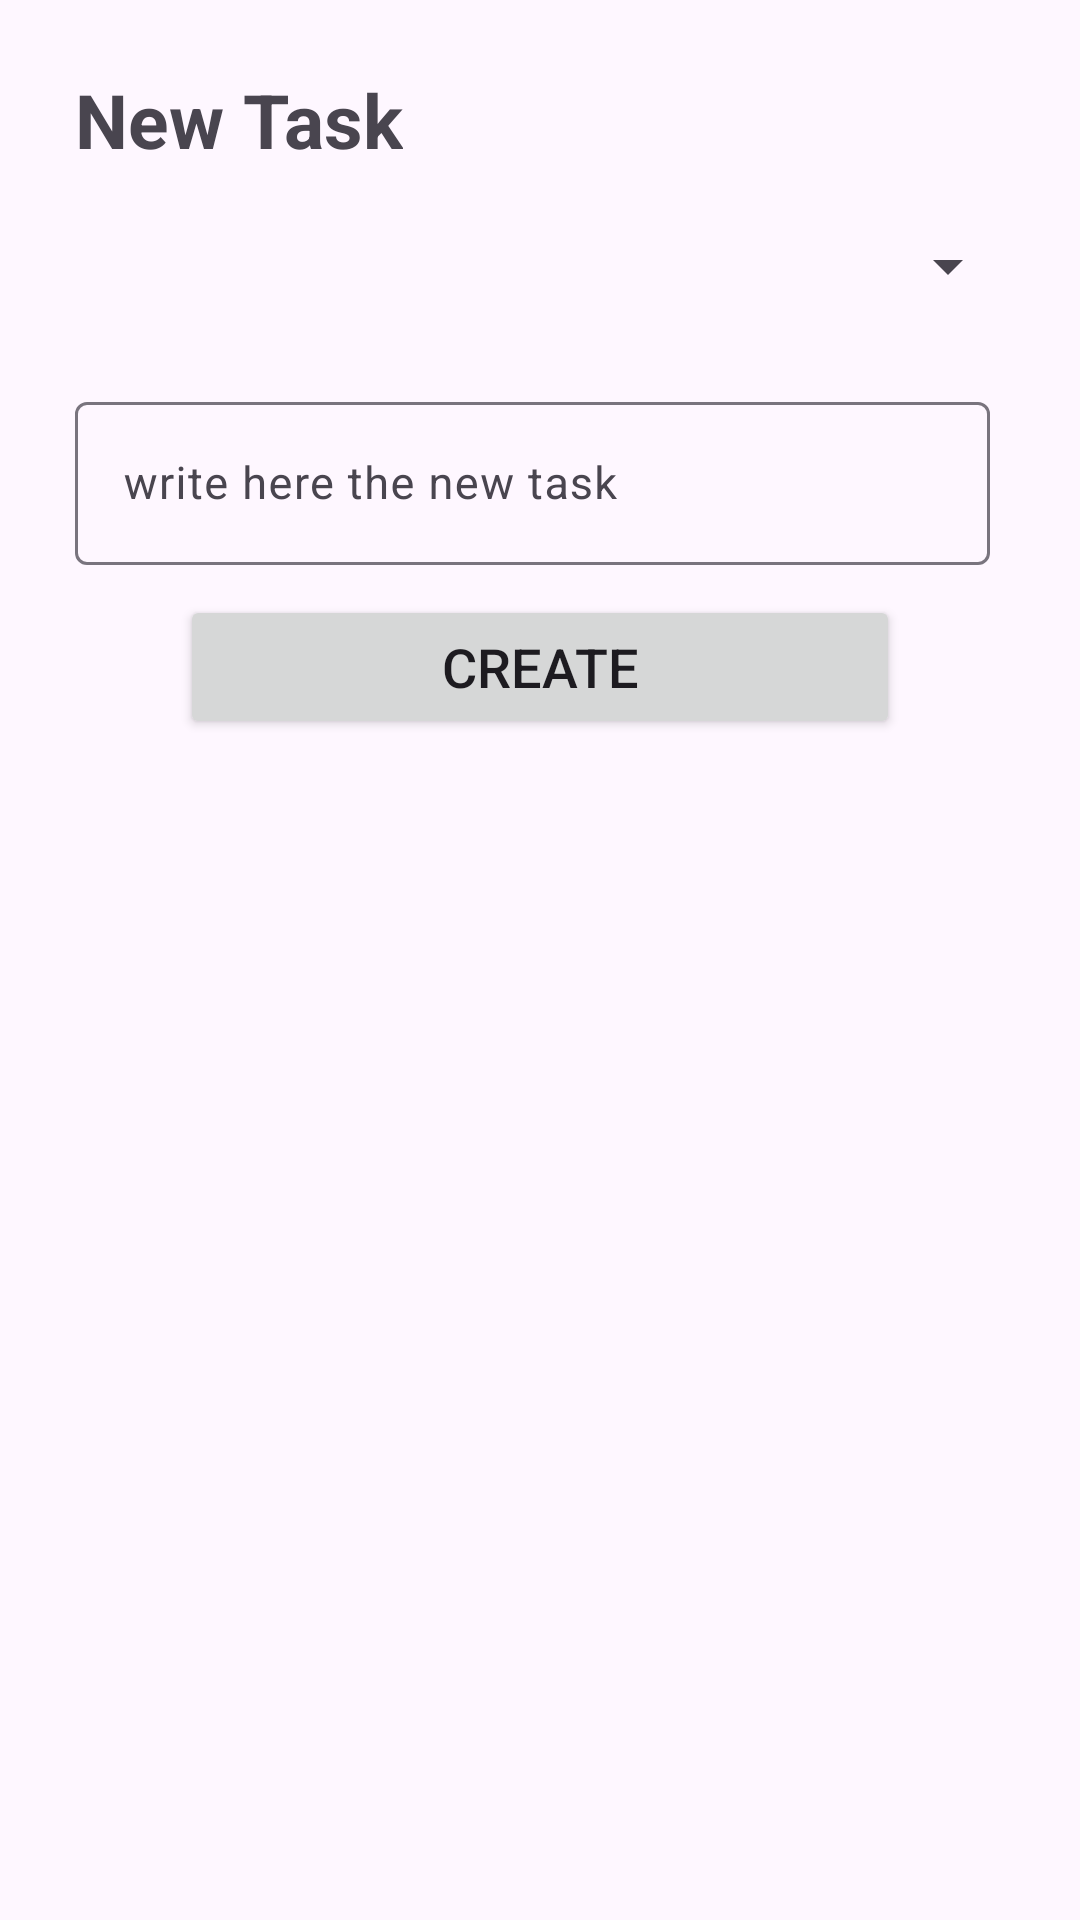

Here is an Android app screen rendered from its layout file. Give the layout XML and the strings, colors and styles it references.
<!-- AndroidManifest.xml: application theme Theme.TaskBeats -->
<!-- res/layout/create_update_task_frame.xml -->
<?xml version="1.0" encoding="utf-8"?>
<LinearLayout xmlns:android="http://schemas.android.com/apk/res/android"
    android:layout_width="match_parent"
    android:layout_height="match_parent"
    android:orientation="vertical">

    <TextView
        android:id="@+id/tv_TitleTask"
        android:layout_width="wrap_content"
        android:layout_height="wrap_content"
        android:layout_marginStart="25dp"
        android:layout_marginTop="23dp"
        android:text="@string/new_task"
        android:textSize="25sp"
        android:textStyle="bold" />

    <Spinner
        android:id="@+id/sp_category"
        android:layout_margin="20dp"
        android:layout_marginEnd="110sp"
        android:layout_width="match_parent"
        android:layout_height="wrap_content"/>

    <com.google.android.material.textfield.TextInputLayout
        android:layout_width="match_parent"
        android:layout_height="wrap_content"
        android:layout_marginTop="8dp"
        android:layout_marginStart="25dp"
        android:layout_marginEnd="30sp"
        android:hint="@string/write_new_task">

        <com.google.android.material.textfield.TextInputEditText
            android:id="@+id/tiv_writeTask"
            android:layout_width="match_parent"
            android:layout_height="wrap_content"
            android:textSize="15sp"
            android:minHeight="35dp"/>
    </com.google.android.material.textfield.TextInputLayout>

    <Button
        android:id="@+id/bv_crTask"
        android:text="@string/bt_new_task"
        android:textSize="18sp"
        android:layout_width="match_parent"
        android:layout_height="wrap_content"
        android:layout_marginTop="10dp"
        android:layout_marginStart="60sp"
        android:layout_marginEnd="60sp"
        />

</LinearLayout>
<!-- resources referenced by this layout -->
<resources>
  <string name="bt_new_task">create</string>
  <string name="new_task">New Task</string>
  <string name="write_new_task">write here the new task</string>
  <style name="Theme.TaskBeats" parent="Base.Theme.TaskBeats" />
  <style name="Base.Theme.TaskBeats" parent="Theme.Material3.DayNight.NoActionBar">
          
           <item name="colorPrimary">#5F5957</item>
      </style>
</resources>
